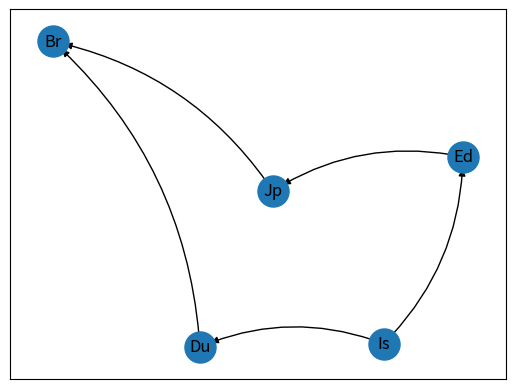

The matplotlib source for this figure: (Note: this script raises an exception after producing the figure.)
import sys
import networkx as nx
import matplotlib.pyplot as plt
import random

class Graph:
    # number of vertices
    __n = 0
    # adjacency matrix
    __g = [[0 for x in range(10)] for y in range(10)]
    # constructor
    def __init__(self, x):
        self.__n = x
        # initializing each element of the adjacency matrix to zero
        for i in range(0, self.__n):
            for j in range(0, self.__n):
                self.__g[i][j] = 0
        self.addEdge(0,4)
        self.addEdge(4,3)
        self.addEdge(1,3)
        self.addEdge(2,1)
        self.addEdge(2,0)
    def displayAdjacencyMatrix(self):
        print("\nAdjacency Matrix:", end="")
        # displaying the 2D array
        for i in range(0, self.__n):
            print()
            for j in range(0, self.__n):
                print("", self.__g[i][j], end="")
        print()
    def addEdge(self, x, y):
        # checks if the vertex exists in the graph
        if (x >= self.__n) or (y >= self.__n):
            print("Vertex does not exists !")
        # checks if the vertex is connecting to itself
        if (x == y):
            print("Same Vertex !")
        else:
            # creating directed edge
            self.__g[x][y] = 1
    def removeEdge(self, x, y):
        # checks if the vertex exists in the graph
        if (x >= self.__n) or (y >= self.__n):
            print("Vertex does not exists !")
        # checks if the vertex is connecting to itself
        if (x == y):
            print("Same Vertex !")
        else:
            # remove directed edge
            self.__g[x][y] = 0
    def drawgraph(self):
        G = nx.DiGraph()
        A = ['Ed', 'Du', 'Is', 'Br', 'Jp']

        for i in range(0,self.__n):
            for j in range(0,self.__n):
                if j == i:
                    continue
                if self.__g[i][j] == 1:
                    G.add_edges_from([(A[i],A[j])])

        pos = nx.spring_layout(G)
        nx.draw_networkx_nodes(G, pos, node_size=500)
        nx.draw_networkx_edges(G, pos, connectionstyle="arc3,rad=0.2",edgelist=G.edges(), edge_color='black')
        nx.draw_networkx_labels(G, pos)
        plt.show()
    def reset_graph(self,x):
        self.__init__(x)
    

#####################################################################
       

    def cycle_det(self,start_vertex, visited,pred,lc):
        label_count = lc
        visited[start_vertex] = label_count
        for i in range(self.__n):
            if (Graph.__g[start_vertex][i] == 1 and (visited[i] == 0)):
                pred[i] = visited[start_vertex]
                label_count = label_count + 1
                visited[i] = label_count
                #print ("Visited = " + str(visited))
                #print ("Predecessor = " + str(pred))
                #print ("\n")
                self.cycle_det(i,visited,pred,label_count)
            elif (Graph.__g[start_vertex][i] == 1 and (visited[i] != -999 )): 
                print ("Cycle formed\n\n")
        visited[start_vertex] = -999
    
#####################################################################3   
    
    

def main_menu():
    print(">>> Select an option from below <<<")
    print("1) Add An Edge ")
    print("2) Remove An Edge ")
    print("3) Reset the graph")
    print("4) End Program")
    print("5) Function 2 [detect for cycle]")
    print("6) Print out the graph")
    print("7) Add random edge to the graph")

def map_menu():
    print("\nRefer to this table to key in the number")
    print("       0) Edinburgh    3) Brussels")
    print("       1) Dublin       4) Jaipur")
    print("       2) Istanbul")
  
obj = Graph(5)
print("\nThe Default graph")
obj.drawgraph()

while True:
    main_menu()
    val = int(input("Your option : "))
    if val == 1:
        print("\nAdd a directed edge based on the format below ")
        print("          'Vertex A' to 'Vertex B'")
        map_menu()
        dari = int(input("Vertex A : "))
        ke = int(input("Vertex B : "))
        obj.addEdge(dari, ke)
        print("After adding new edge ")
        obj.drawgraph()
       
    elif val == 2:
        print("\nRemove a directed edge based on the format below ")
        print("          'Vertex A' to 'Vertex B'")
        map_menu()
        dari = int(input("Vertex A : "))
        ke = int(input("Vertex B : "))
        obj.removeEdge(dari, ke)
        print("After removing the edge ")
        obj.displayAdjacencyMatrix()
        obj.drawgraph()
      
    elif val == 3:
        print("Reset back to the default graph")
        obj.reset_graph(5)
        obj.displayAdjacencyMatrix()
        obj.drawgraph()
      
    elif val == 4:
        print("Thank you for using our app")
        sys.exit()
    
    elif val == 5:
        print(">> Detection for cycle is being done now")  
        v = 5
        visited = [0] * v
        pred = [0] * v
        lc = 1
        obj.cycle_det(2, visited, pred, lc)
        print ("\n\n")
        obj.drawgraph()
    
    elif val == 6:
        obj.drawgraph()
    
    elif val == 7:
        a = random.randint(0,4)
        b = random.randint(0,4)
        print ("a = " + str(a) + "   b = " + str(b))
        obj.addEdge(a, b)
        obj.displayAdjacencyMatrix()
        obj.drawgraph()
    
    
        
        
        
        
        
        
        
        
        
        
        
        
        
        
        
        
        
        
        
        
        
        
        
        
        
        
        
        
        
        
        
        
        
        
        
        
        
        
        
        
        
        
